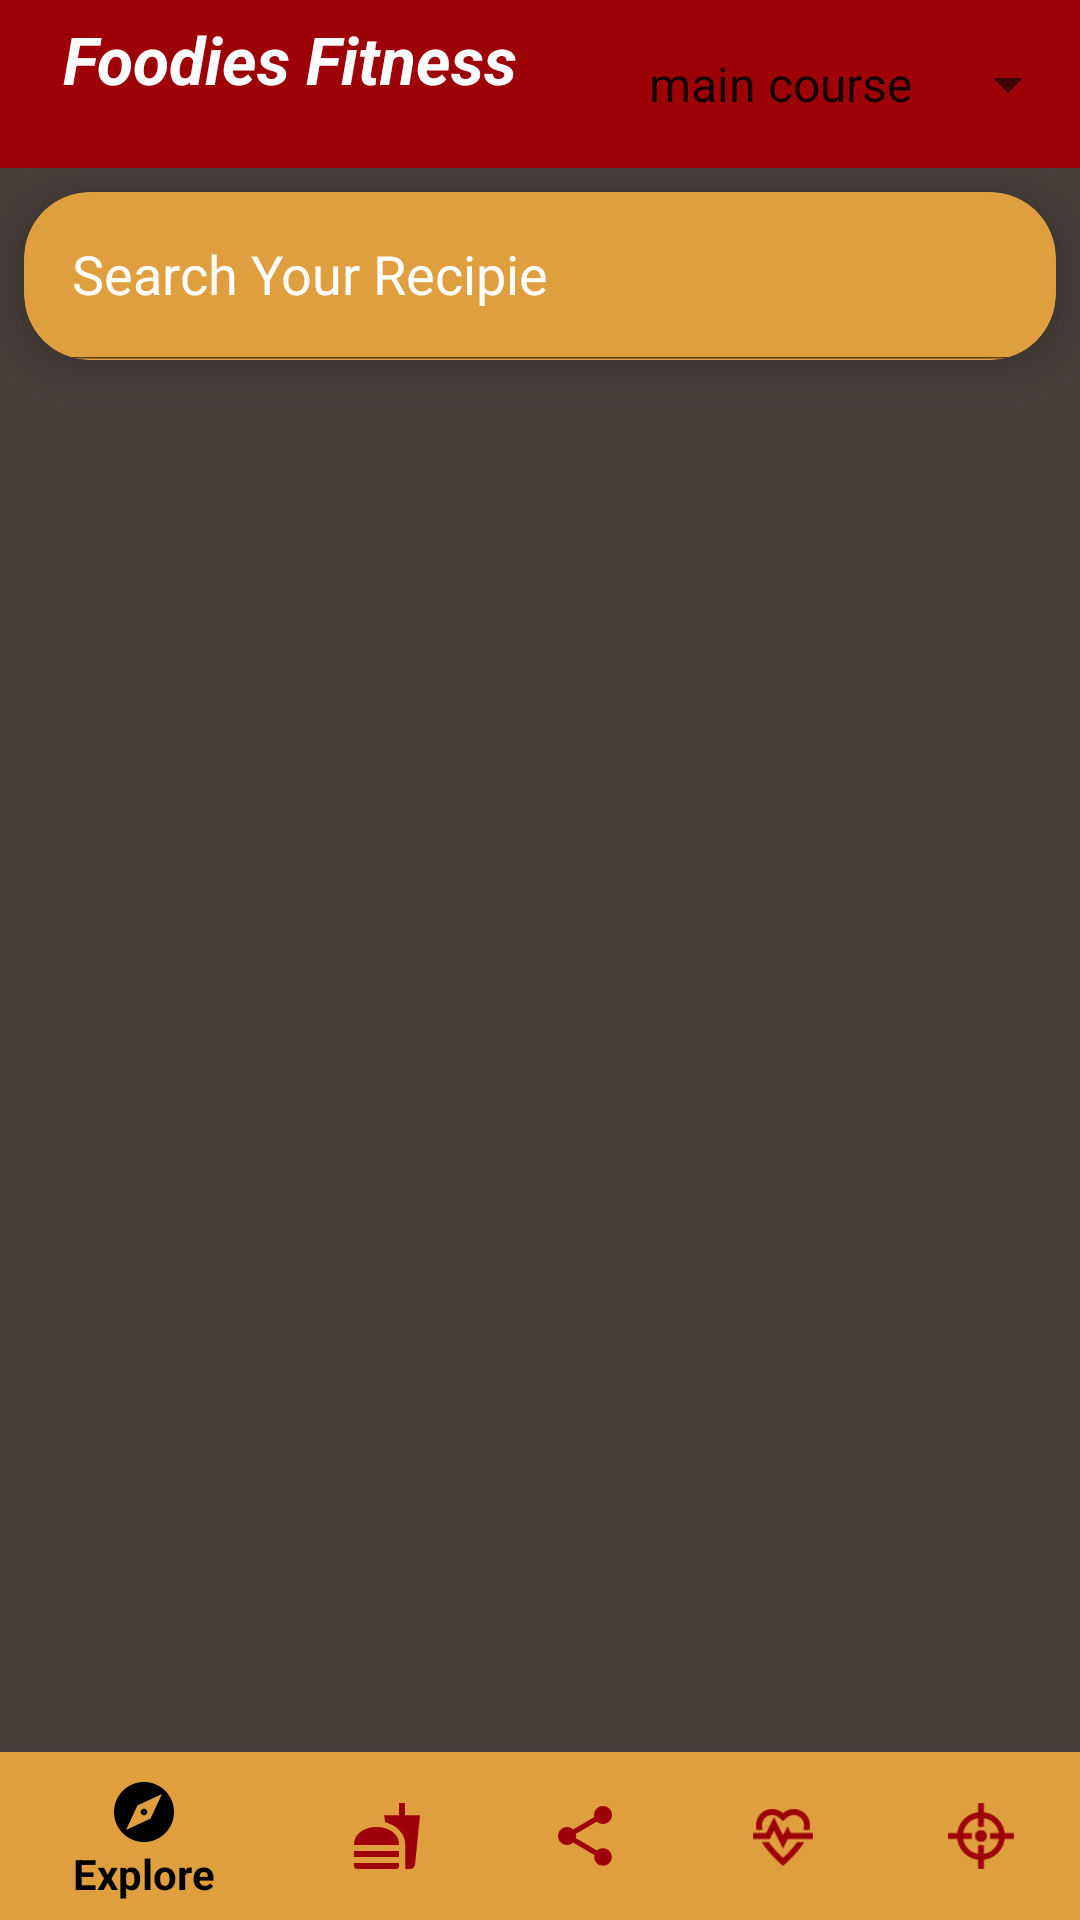

Android layout source for this screen:
<!-- AndroidManifest.xml: application theme Theme.SMDProject -->
<!-- res/layout/activity_main.xml -->
<?xml version="1.0" encoding="utf-8"?>
<RelativeLayout xmlns:android="http://schemas.android.com/apk/res/android"
    xmlns:app="http://schemas.android.com/apk/res-auto"
    xmlns:tools="http://schemas.android.com/tools"
    android:layout_width="match_parent"
    android:layout_height="match_parent"
    android:background="@color/grey_color"
    android:orientation="vertical"
    tools:context=".MainActivity"

    >

    <androidx.appcompat.widget.LinearLayoutCompat
        android:layout_width="match_parent"
        android:layout_height="match_parent"
        android:orientation="vertical">

        <androidx.appcompat.widget.Toolbar
            android:layout_width="match_parent"
            android:layout_height="?attr/actionBarSize"
            android:background="@color/mehroon">

            <RelativeLayout
                android:layout_width="match_parent"
                android:layout_height="wrap_content">

                <TextView
                    android:layout_width="wrap_content"
                    android:layout_height="wrap_content"
                    android:layout_alignParentStart="true"
                    android:layout_margin="5dp"
                    android:gravity="center"
                    android:text="@string/app_name"
                    android:textColor="@color/white"
                    android:textSize="22sp"
                    android:textStyle="bold|italic" />

                <androidx.appcompat.widget.AppCompatSpinner
                    android:id="@+id/spinner_id"
                    android:layout_width="wrap_content"
                    android:layout_height="match_parent"
                    android:layout_alignParentEnd="true"
                    android:entries="@array/tags" />

            </RelativeLayout>

        </androidx.appcompat.widget.Toolbar>

        <androidx.cardview.widget.CardView
            android:layout_width="match_parent"
            android:layout_height="?attr/actionBarSize"
            android:layout_margin="8dp"
            app:cardBackgroundColor="@color/camel"
            app:cardCornerRadius="22dp"
            app:cardElevation="10dp">

            <androidx.appcompat.widget.SearchView
                android:id="@+id/search_bar_id"
                android:layout_width="match_parent"
                android:layout_height="match_parent"
                app:iconifiedByDefault="false"
                app:queryHint="Search Your Recipie"
                app:searchIcon="@drawable/search_icon_image" />


        </androidx.cardview.widget.CardView>

        <androidx.appcompat.widget.LinearLayoutCompat
            android:layout_width="match_parent"
            android:layout_height="match_parent"
            android:orientation="vertical">

            <androidx.recyclerview.widget.RecyclerView
                android:id="@+id/random_recipie_recycler"
                android:layout_width="match_parent"
                android:layout_height="match_parent"
                android:layout_margin="4dp" />

        </androidx.appcompat.widget.LinearLayoutCompat>

    </androidx.appcompat.widget.LinearLayoutCompat>



        <com.google.android.material.bottomnavigation.BottomNavigationView
            android:id="@+id/bottom_bar"
            android:layout_width="match_parent"
            android:layout_height="wrap_content"
            android:layout_alignParentBottom="true"
            app:backgroundTint="@color/camel"
            app:itemIconTint="@drawable/selector"
            app:itemTextColor="@drawable/selector"
            app:menu="@menu/menu_nav" />


    </RelativeLayout>
<!-- resources referenced by this layout -->
<resources>
  <string-array name="tags">
          <item>main course</item>
          <item>side dish</item>
          <item>appetizer</item>
          <item>salad</item>
          <item>dessert</item>
          <item>breakfast</item>
          <item>bread</item>
          <item>soup</item>
          <item>beverage</item>
          <item>sauce</item>
          <item>fingerfood</item>
          <item>snack</item>
          <item>drink</item>
      </string-array>
  <color name="camel">#e09f3e</color>
  <color name="grey_color">#463f3a</color>
  <color name="mehroon">#9d0208</color>
  <color name="white">#FFFFFFFF</color>
  <!-- drawable selector (drawable) -->
  <?xml version="1.0" encoding="utf-8"?>
  <selector xmlns:android="http://schemas.android.com/apk/res/android">
  <item
  
      android:state_selected="true"
      android:color="@color/black"
  
      />
      <item
  
          android:state_selected="false"
          android:color="@color/mehroon"
          />
  
  
  </selector>
  <string name="app_name">Foodies Fitness</string>
  <style name="Theme.SMDProject" parent="Theme.AppCompat.Light.NoActionBar">
          
          <item name="colorPrimary">@color/appBarColor</item>
          <item name="colorPrimaryDark">@color/black</item>
          <item name="colorAccent">@color/teal_200</item>
          
          <item name="editTextColor">@color/camel</item>
          <item name="android:textColorHint">@color/white</item>
      </style>
  <color name="black">#FF000000</color>
  <color name="appBarColor">#6a040f</color>
  <color name="teal_200">#FF03DAC5</color>
</resources>
